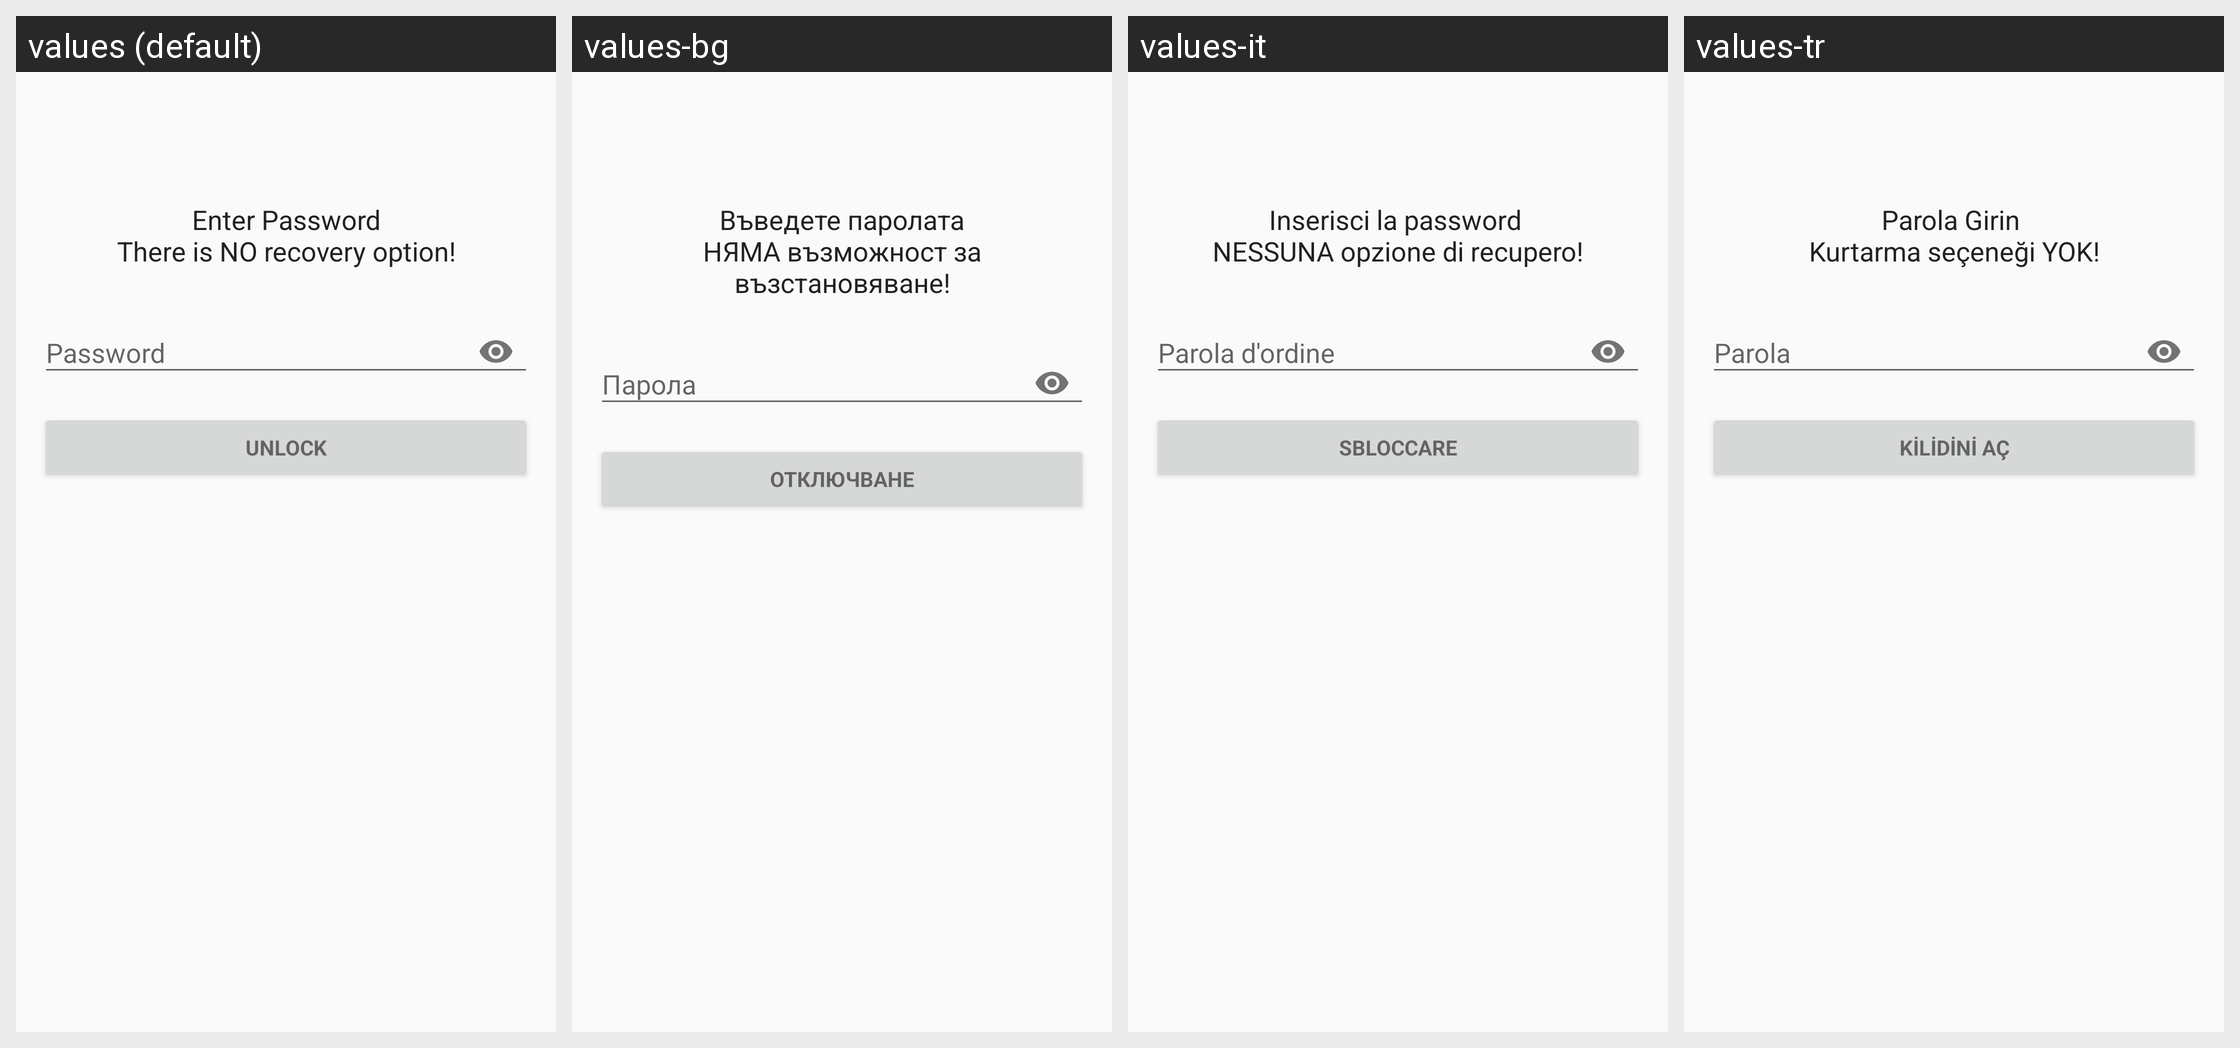

Locale-by-locale string values for the Android screen shown in this grid:
Android screen res/layout/activity_check_password.xml rendered under 4 locales, left to right: values (default), values-bg, values-it, values-tr. Device: Nexus 5 (rendered at 1080×1920; each locale shown at half size, 540×960, under a caption strip naming it); theme AppTheme.
Other locales in the repository, not shown: values-ar, values-de, values-el, values-es, values-et, values-fa, values-fr, values-hi, values-hu, values-hy, values-ja, values-kn, values-lt, values-mr, values-nb-rNO, values-nl, values-pl, values-pt, values-pt-rBR, values-ru, values-sv, values-ta, values-tzm, values-uk, values-vi, values-zh-rCN, values-zh-rTW.
Strings drawn on this screen, with the default value and each locale's value (text and hints the layout hard-codes, and strings that could not be matched under every locale, appear in the picture but are not listed):

layout___enter_pass_longtext
  values: Enter Password
      There is NO recovery option!
  values-bg: Въведете паролата
      НЯМА възможност за възстановяване!
  values-it: Inserisci la password 
      NESSUNA opzione di recupero!
  values-tr: Parola Girin 
      Kurtarma seçeneği YOK!

layout___password
  values: Password
  values-bg: Парола
  values-it: Parola d'ordine
  values-tr: Parola

layout___unlock
  values: Unlock
  values-bg: Отключване
  values-it: Sbloccare
  values-tr: Kilidini aç
